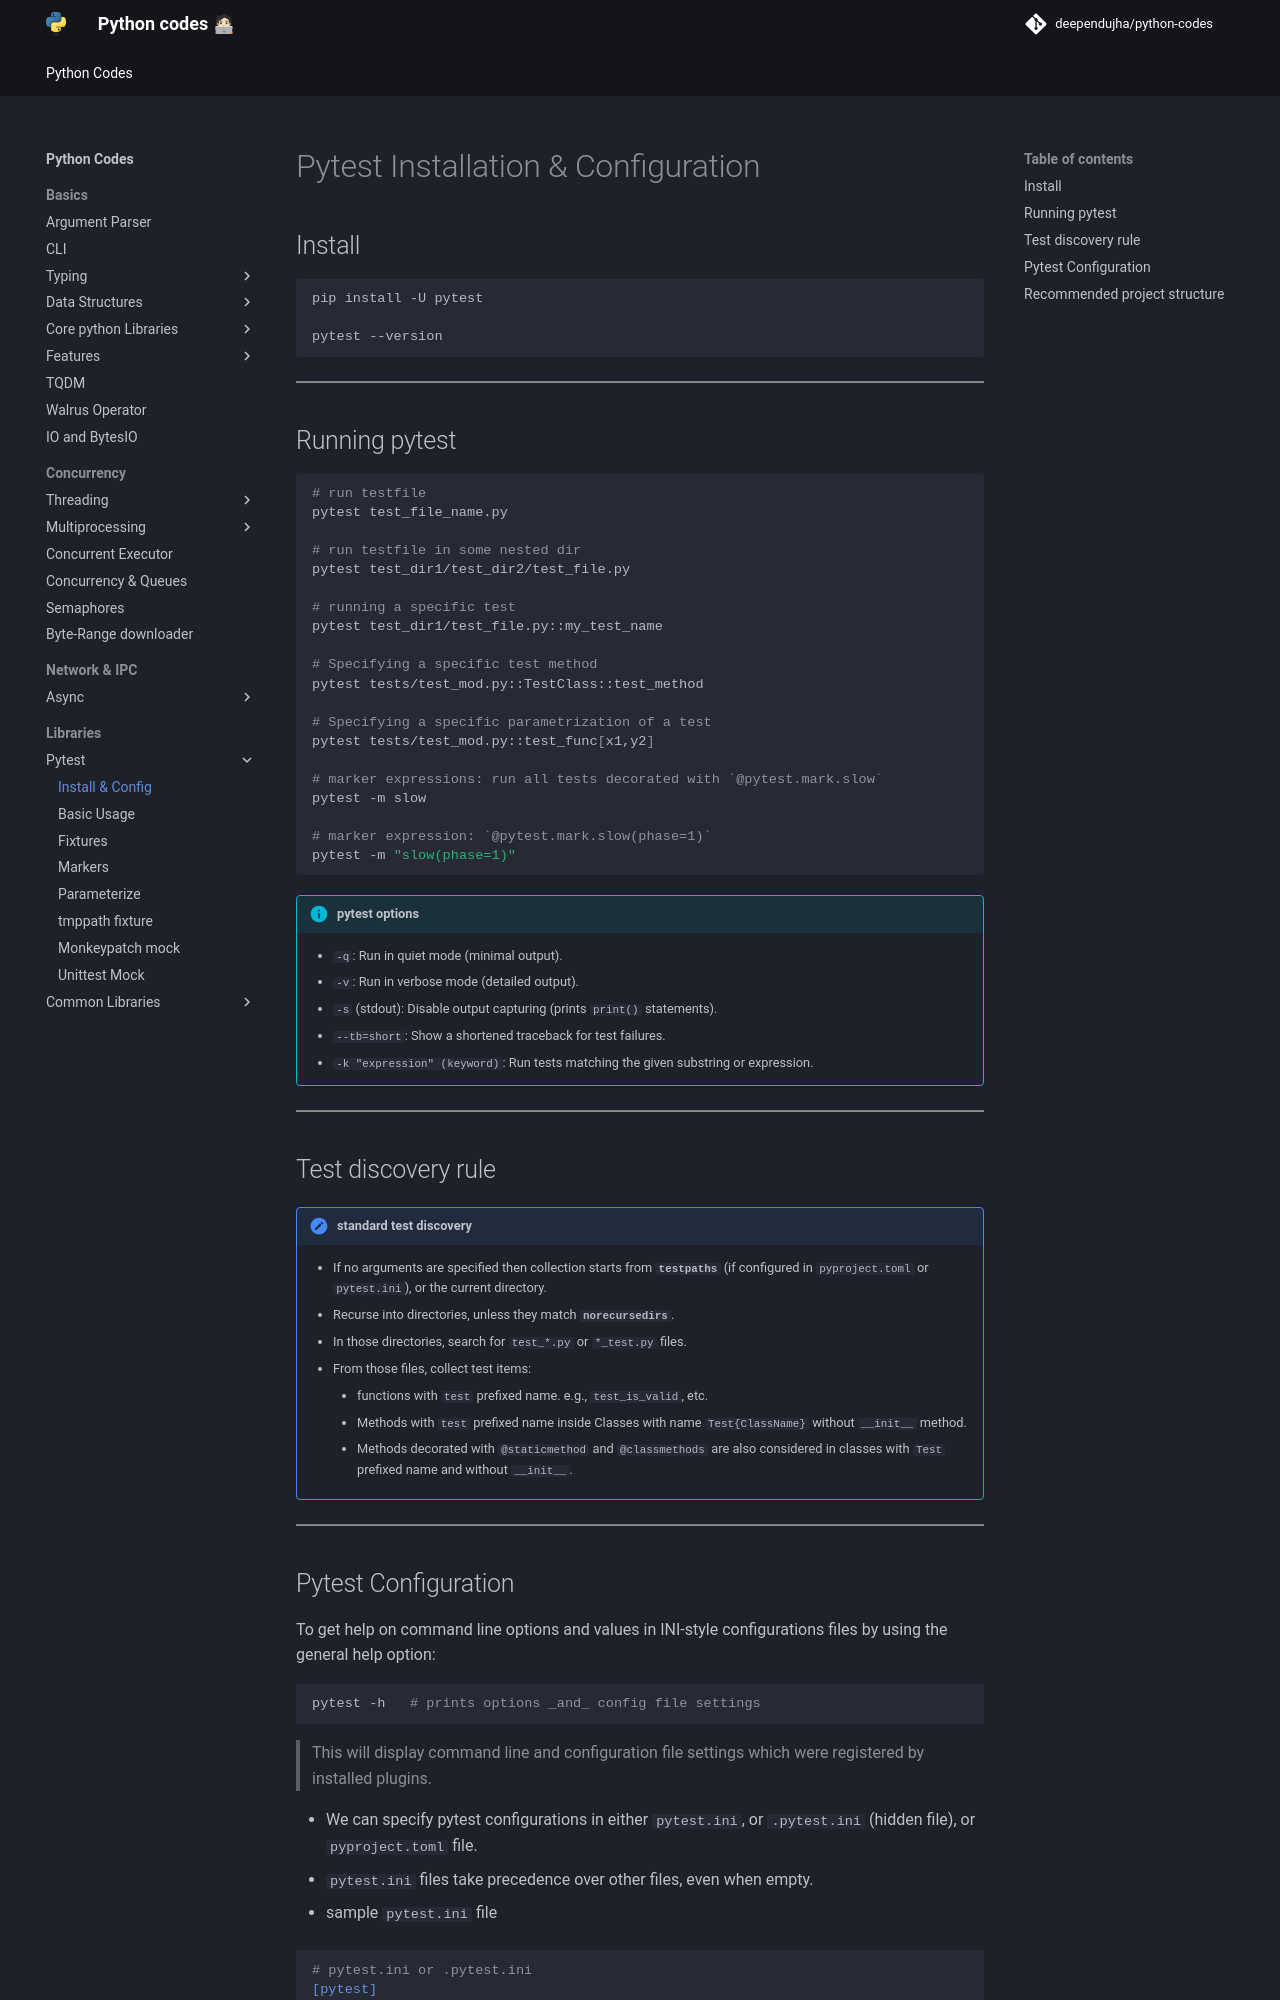

repository: deependujha/python-codes · page: 05-libraries/01-pytest/01-install-and-config/index.html · generator: mkdocs

# Pytest Installation & Configuration

## Install

```bash
pip install -U pytest

pytest --version
```

---

## Running pytest

```bash
# run testfile
pytest test_file_name.py

# run testfile in some nested dir
pytest test_dir1/test_dir2/test_file.py

# running a specific test
pytest test_dir1/test_file.py::my_test_name

# Specifying a specific test method
pytest tests/test_mod.py::TestClass::test_method

# Specifying a specific parametrization of a test
pytest tests/test_mod.py::test_func[x1,y2]

# marker expressions: run all tests decorated with `@pytest.mark.slow`
pytest -m slow

# marker expression: `@pytest.mark.slow(phase=1)`
pytest -m "slow(phase=1)"
```

!!! info "pytest options"  
    - `-q`: Run in quiet mode (minimal output).  
    - `-v`: Run in verbose mode (detailed output).  
    - `-s` (stdout): Disable output capturing (prints `print()` statements).  
    - `--tb=short`: Show a shortened traceback for test failures.  
    - `-k "expression" (keyword)`: Run tests matching the given substring or expression.

---

## Test discovery rule

!!! secondary "standard test discovery"
    - If no arguments are specified then collection starts from **`testpaths`** (if configured in `pyproject.toml` or `pytest.ini`), or the current directory.
    - Recurse into directories, unless they match **`norecursedirs`**.
    - In those directories, search for `test_*.py` or `*_test.py` files.
    - From those files, collect test items:
        - functions with `test` prefixed name. e.g., `test_is_valid`, etc.
        - Methods with `test` prefixed name inside Classes with name `Test{ClassName}` without `__init__` method.
        - Methods decorated with `@staticmethod` and `@classmethods` are also considered in classes with `Test` prefixed name and without `__init__`.

---
